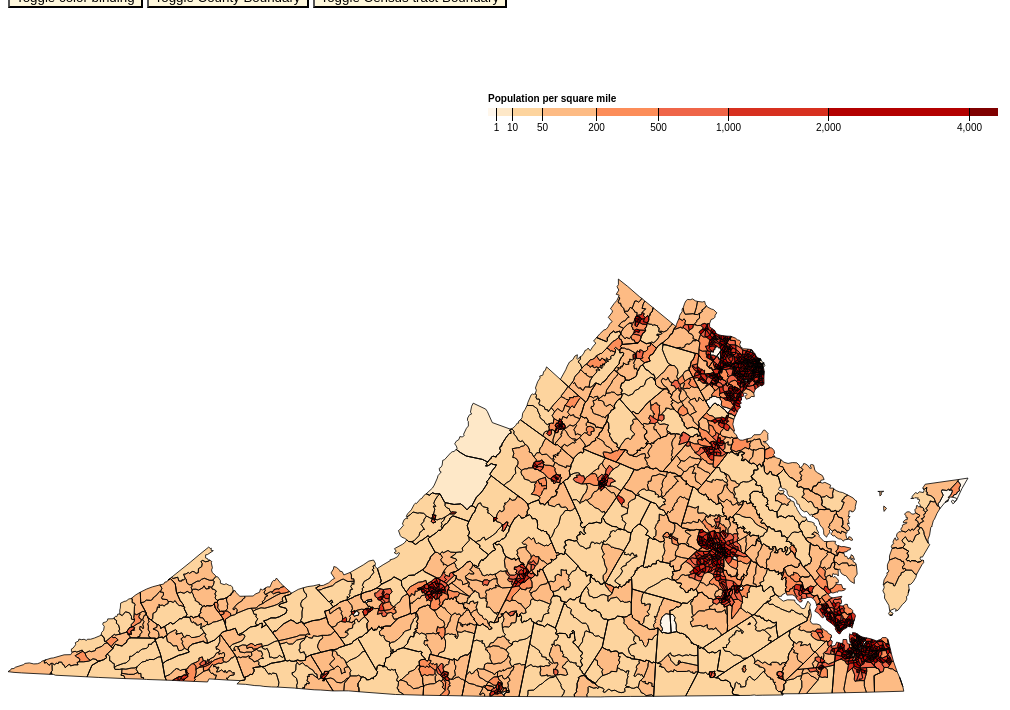
D3 v4 page, settled after 480 driven frames (8 s of simulated time); the page loaded 1 data file(s).


var togglecolor=false;
var toggletracts=false;
var togglecounty=false;
var sampleSVG = d3.select("#viz")
        .append("svg")
        .attr("width", 100)
        .attr("height", 100);
var svg = d3.select("svg"),
    width = +svg.attr("width"),
    height = +svg.attr("height");

var path = d3.geoPath();

var color = d3.scaleThreshold()
    .domain([1, 10, 50, 200, 500, 1000, 2000, 4000])
    .range(d3.schemePuBuGn[9]);
var color2 = d3.scaleThreshold()
    .domain([1, 10, 50, 200, 500, 1000, 2000, 4000])
    .range(d3.schemeOrRd[9]);

var x = d3.scaleSqrt()
    .domain([0, 4500])
    .rangeRound([440, 950]);

 var gi=svg.append("g")
    .attr("class", "key")
    .attr("transform", "translate(40,100)");

gi.selectAll("rect")
  .data(color2.range().map(function(d) {
      d = color2.invertExtent(d);
      if (d[0] == null) d[0] = x.domain()[0];
      if (d[1] == null) d[1] = x.domain()[1];
      return d;
    }))
  .enter().append("rect")
    .attr("id","rec")
    .attr("height", 8)
    .attr("x", function(d) { return x(d[0]); })
    .attr("width", function(d) { return x(d[1]) - x(d[0]); })
    .attr("fill", function(d) { return color2(d[0]); });

gi.append("text")
    .attr("class", "caption")
    .attr("x", x.range()[0])
    .attr("y", -6)
    .attr("fill", "#000")
    .attr("text-anchor", "start")
    .attr("font-weight", "bold")
    .text("Population per square mile");

gi.call(d3.axisBottom(x)
    .tickSize(13)
    .tickValues(color2.domain()))
  .select(".domain")
    .remove();

d3.json("va.json", function(error, topology) {
  if (error) throw error;

  var dense=svg.append("g")
    .attr("id", "den")
    .selectAll("path")
    .data(topojson.feature(topology, topology.objects.tracts).features)
    
    .enter().append("path")
      .attr("fill", function(d) { return color2(d.properties.density); })
      .attr("d", path);

  var county=svg.append("path")
      .datum(topojson.feature(topology, topology.objects.counties))
      .attr("fill", "none")
      .attr("stroke", "#000")
      .attr("stroke-opacity", 0.8)
      .attr("d", path);
    
var tract=svg.append("path")
      .datum(topojson.feature(topology, topology.objects.tracts))
      .attr("fill", "none")
      .attr("stroke", "#000")
      .attr("stroke-opacity", 0.8)
      .attr("d", path);
      
    
d3.select("#reset").on("click", function() {
     togglecolor=!togglecolor;
    
      if(togglecolor){
          dense.attr("fill", function(d) { return color(d.properties.density); });
          svg.selectAll("rect").attr("fill", function(d) { return color(d[0]); });
      }else{   
      dense.attr("fill", function(d) { return color2(d.properties.density); });
      svg.selectAll("rect").attr("fill", function(d) { return color2(d[0]); });}
   
});
d3.select("#resetstate").on("click", function() {
     togglecounty=!togglecounty;
    
      if(togglecounty){
          county.attr("stroke-opacity", 0.0);
        
      }else{   
      
      county.attr("stroke-opacity", 0.8);
      }
});
d3.select("#resettract").on("click", function() {
     toggletracts=!toggletracts;
    
      if(toggletracts){
          tract.attr("stroke-opacity", 0.0);
    
      }else{   
      tract.attr("stroke-opacity", 0.8);
    
      }
});



});



        



### data: va.json
{
 "type": "Topology",
 "bbox": [
  1.1368683772161603e-13,
  271.1,
  960,
  688.9
 ],
 "transform": {
  "scale": [
   0.0096,
   0.004179
  ],
  "translate": [
   1.1368683772161603e-13,
   271.1
  ]
 },
 "objects": {
  "tracts": {
   "type": "GeometryCollection",
   "geometries": [
    "{... 4 keys}",
    "{... 4 keys}",
    "{... 4 keys}",
    "{... 4 keys}",
    "{... 4 keys}",
    "{... 4 keys}",
    "{... 4 keys}",
    "{... 4 keys}",
    "... 1,891 more items"
   ]
  },
  "counties": {
   "type": "GeometryCollection",
   "geometries": [
    "{... 2 keys}"
   ]
  }
 },
 "arcs": [
  [
   [
    61488,
    50268
   ],
   [
    97,
    -781
   ]
  ],
  [
   [
    61585,
    49487
   ],
   [
    176,
    273
   ]
  ],
  [
   [
    61761,
    49760
   ],
   [
    24,
    5
   ]
  ],
  [
   [
    61785,
    49765
   ],
   [
    -113,
    405
   ]
  ],
  [
   [
    61672,
    50170
   ],
   [
    -184,
    98
   ]
  ],
  [
   [
    54511,
    68293
   ],
   [
    301,
    83
   ],
   [
    101,
    327
   ]
  ],
  [
   [
    54913,
    68703
   ],
   [
    -160,
    789
   ],
   [
    -204,
    178
   ]
  ],
  [
   [
    54549,
    69670
   ],
   [
    -78,
    23
   ]
  ],
  "... 5,441 more items"
 ]
}